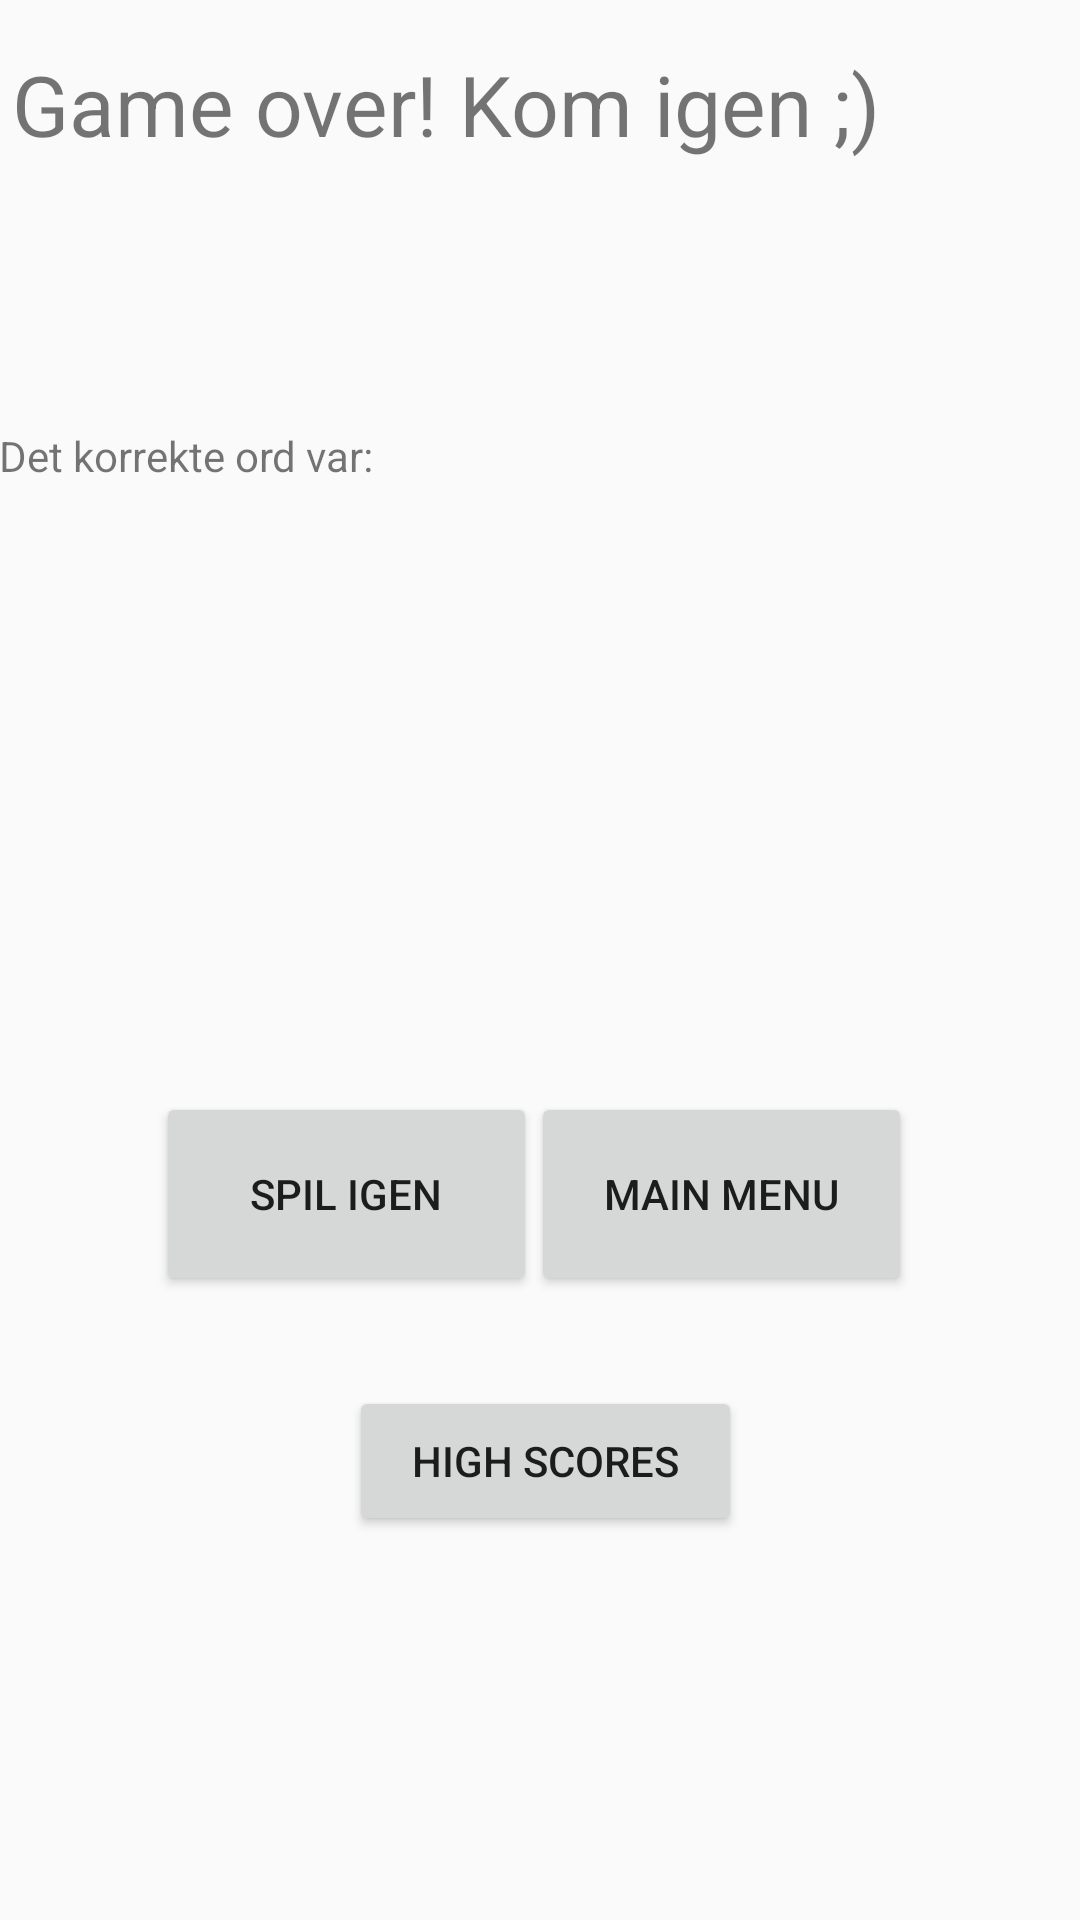

Reconstruct the res/layout file that produces this screen, plus the resources it refers to.
<!-- AndroidManifest.xml: application theme AppTheme -->
<!-- res/layout/activity_lose.xml -->
<?xml version="1.0" encoding="utf-8"?>
<androidx.constraintlayout.widget.ConstraintLayout
    xmlns:android="http://schemas.android.com/apk/res/android"
    xmlns:app="http://schemas.android.com/apk/res-auto"
    xmlns:tools="http://schemas.android.com/tools"
    android:layout_width="match_parent"
    android:layout_height="match_parent"
    tools:context=".LoseActivity">

    <TextView
        android:id="@+id/textView2"
        android:layout_width="300dp"
        android:layout_height="42dp"
        android:layout_marginStart="58dp"
        android:layout_marginTop="16dp"
        android:layout_marginEnd="56dp"
        android:text="@string/game_over_kom_igen"
        android:textSize="28sp"
        app:layout_constraintEnd_toEndOf="parent"
        app:layout_constraintHorizontal_bias="1.0"
        app:layout_constraintStart_toStartOf="parent"
        app:layout_constraintTop_toTopOf="parent" />

    <ImageView
        android:id="@+id/imageView"
        android:layout_width="wrap_content"
        android:layout_height="wrap_content"
        android:layout_marginTop="128dp"
        app:layout_constraintEnd_toEndOf="parent"
        app:layout_constraintHorizontal_bias="0.497"
        app:layout_constraintStart_toStartOf="parent"
        app:layout_constraintTop_toBottomOf="@+id/textView2"
        app:srcCompat="@drawable/forkert6" />

    <TextView
        android:id="@+id/ActualWordLoseScreen"
        android:layout_width="368dp"
        android:layout_height="37dp"
        android:layout_marginStart="96dp"
        android:layout_marginTop="140dp"
        android:layout_marginEnd="186dp"
        android:text="@string/det_korrekte_ord_var"
        app:layout_constraintBottom_toBottomOf="parent"
        app:layout_constraintEnd_toEndOf="parent"
        app:layout_constraintHorizontal_bias="0.334"
        app:layout_constraintStart_toStartOf="parent"
        app:layout_constraintTop_toTopOf="parent"
        app:layout_constraintVertical_bias="0.005" />

    <Button
        android:id="@+id/playAgain2"
        android:layout_width="127dp"
        android:layout_height="68dp"
        android:layout_marginStart="52dp"
        android:layout_marginEnd="46dp"
        android:layout_marginBottom="208dp"
        android:text="@string/spil_igen"
        app:layout_constraintBottom_toBottomOf="parent"
        app:layout_constraintEnd_toStartOf="@+id/goToMainMenu"
        app:layout_constraintStart_toStartOf="parent" />

    <Button
        android:id="@+id/goToMainMenu2"
        android:layout_width="127dp"
        android:layout_height="68dp"
        android:layout_marginStart="44dp"
        android:layout_marginEnd="56dp"
        android:layout_marginBottom="208dp"
        android:text="@string/main_menu"
        app:layout_constraintBottom_toBottomOf="parent"
        app:layout_constraintEnd_toEndOf="parent"
        app:layout_constraintHorizontal_bias="1.0"
        app:layout_constraintStart_toEndOf="@+id/playAgain" />

    <Button
        android:id="@+id/highScoreLose"
        android:layout_width="131dp"
        android:layout_height="50dp"
        android:layout_marginStart="148dp"
        android:layout_marginEnd="149dp"
        android:layout_marginBottom="128dp"
        android:text="High Scores"
        app:layout_constraintBottom_toBottomOf="parent"
        app:layout_constraintEnd_toEndOf="parent"
        app:layout_constraintHorizontal_bias="0.47"
        app:layout_constraintStart_toStartOf="parent" />
</androidx.constraintlayout.widget.ConstraintLayout>
<!-- resources referenced by this layout -->
<resources>
  <string name="det_korrekte_ord_var">Det korrekte ord var:</string>
  <string name="game_over_kom_igen">Game over! Kom igen ;)</string>
  <string name="main_menu">Main Menu</string>
  <string name="spil_igen">Spil Igen</string>
  <style name="AppTheme" parent="Theme.AppCompat.Light.DarkActionBar">
          
          <item name="colorPrimary">@color/colorPrimary</item>
          <item name="colorPrimaryDark">@color/colorPrimaryDark</item>
          <item name="colorAccent">@color/colorAccent</item>
  
  
  
  
      </style>
  <!-- not gathered from this repository: default colours our renderer supplied (Android Studio template values) -->
  <color name="colorPrimary">#FF6200EE</color>
  <color name="colorPrimaryDark">#FF3700B3</color>
  <color name="colorAccent">#FF03DAC5</color>
</resources>
